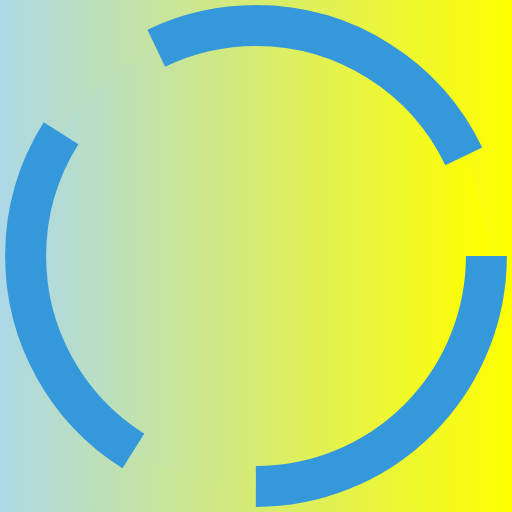
t = 0.00 s
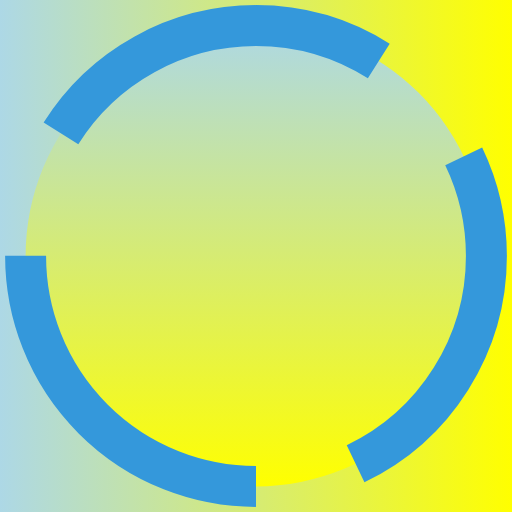
t = 0.25 s
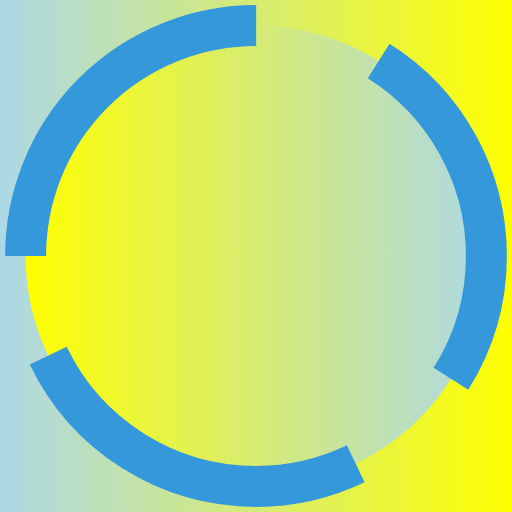
t = 0.50 s
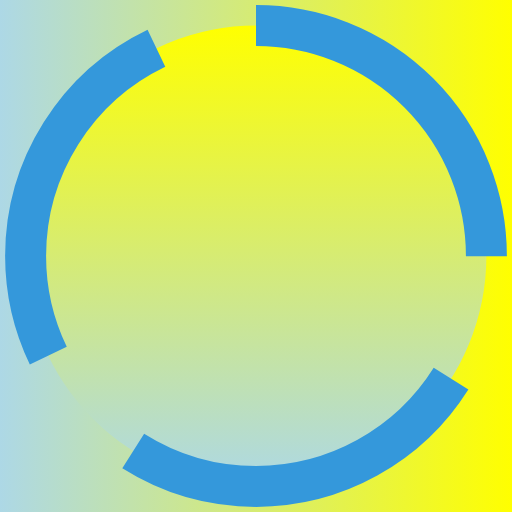
t = 0.75 s

The animated SVG that drew these frames (rendered in a browser with its animation timeline set to each time). Animation: 1 SMIL element (animateTransform=1); one cycle of 1.00 s, repeats indefinitely.


<!-- using chatgpt -->


<svg xmlns="http://www.w3.org/2000/svg" viewBox="0 0 100 100" preserveAspectRatio="xMidYMid" style="background: linear-gradient(to right, lightblue, yellow);">
  <defs>
    <linearGradient id="gradient" x1="0%" y1="0%" x2="100%" y2="0%">
      <stop offset="0%" stop-color="lightblue"></stop>
      <stop offset="100%" stop-color="yellow"></stop>
    </linearGradient>
  </defs>
  <circle cx="50" cy="50" r="45" stroke-width="8" stroke="#3498db" stroke-dasharray="70.68583470577035 25.22861156859067" fill="url(#gradient)">
    <animateTransform attributeName="transform" type="rotate" repeatCount="indefinite" dur="1s" values="0 50 50;360 50 50" keyTimes="0;1"></animateTransform>
  </circle>
</svg>


